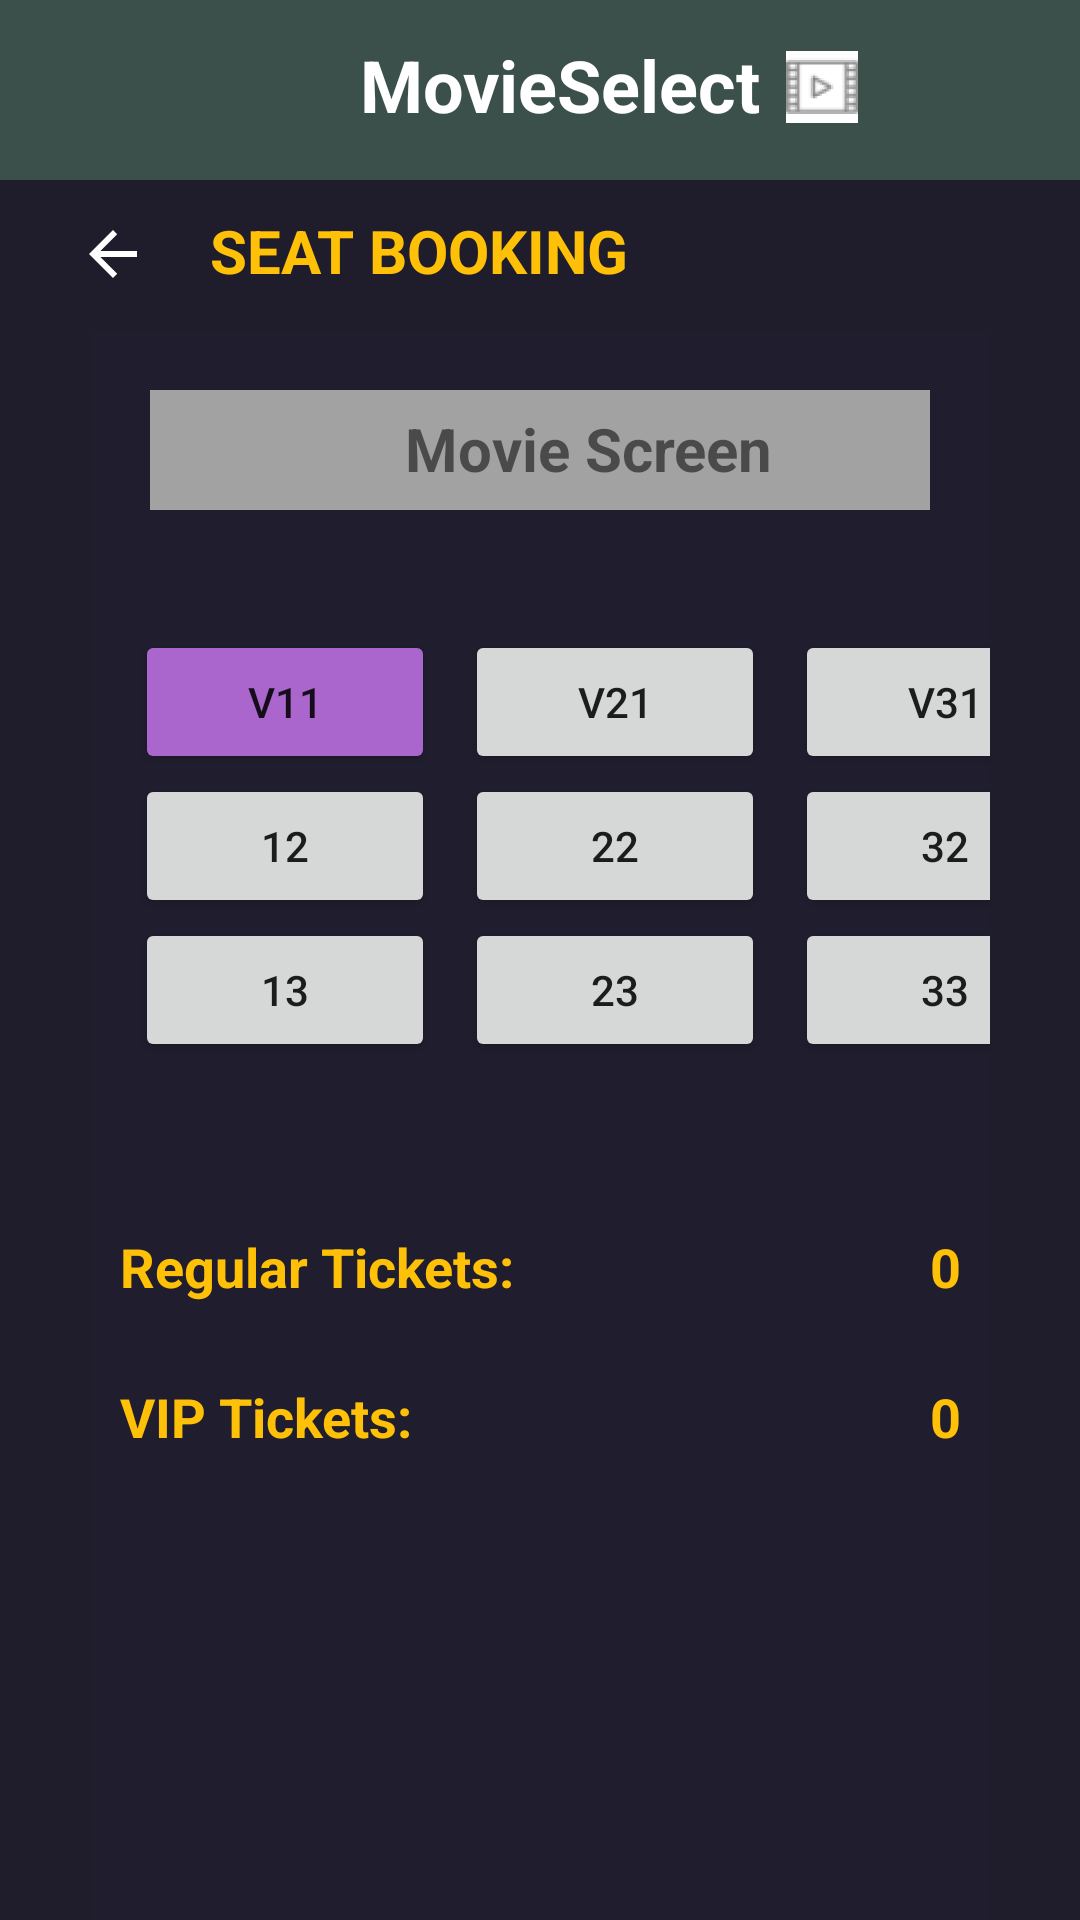

Android layout source for this screen:
<!-- AndroidManifest.xml: application theme Theme.MovieTicketOrdering -->
<!-- res/layout/fragment_seat.xml -->
<?xml version="1.0" encoding="utf-8"?>
<androidx.constraintlayout.widget.ConstraintLayout xmlns:android="http://schemas.android.com/apk/res/android"
    xmlns:app="http://schemas.android.com/apk/res-auto"
    xmlns:tools="http://schemas.android.com/tools"
    android:id="@+id/constraint"
    android:layout_width="match_parent"
    android:layout_height="match_parent"
    tools:context=".ui.order.OrderFragment">

    <FrameLayout
        android:id="@+id/layout"
        android:layout_width="0dp"
        android:layout_height="0dp"
        android:background="#1f1d2b"
        app:layout_constraintBottom_toBottomOf="parent"
        app:layout_constraintEnd_toEndOf="parent"
        app:layout_constraintStart_toStartOf="parent"
        app:layout_constraintTop_toTopOf="parent">

        <FrameLayout
            android:id="@+id/header"
            android:layout_width="match_parent"
            android:layout_height="60sp"
            android:background="#3B4F4B">

            <ImageView
                android:id="@+id/iconTittle"
                android:layout_width="wrap_content"
                android:layout_height="wrap_content"
                android:layout_marginLeft="262sp"
                android:layout_marginTop="17sp"
                android:adjustViewBounds="true"
                android:background="#FFFFFF"
                android:cropToPadding="true"
                android:scaleType="centerInside"
                app:srcCompat="@drawable/movie" />

            <TextView
                android:id="@+id/headerT"
                android:layout_width="wrap_content"
                android:layout_height="wrap_content"
                android:layout_marginLeft="120sp"
                android:layout_marginTop="12sp"
                android:text="MovieSelect"
                android:textColor="#FFFFFF"
                android:textSize="24sp"
                android:textStyle="bold" />

        </FrameLayout>

        <TextView
            android:id="@+id/pageName"
            android:layout_width="match_parent"
            android:layout_height="wrap_content"
            android:layout_marginStart="70dp"
            android:layout_marginTop="70dp"
            android:text="SEAT BOOKING"
            android:textAlignment="viewStart"
            android:textColor="#ffc107"
            android:textSize="20sp"
            android:textStyle="bold" />

        <ImageButton
            android:id="@+id/backBtn"
            android:layout_width="45dp"
            android:layout_height="45dp"
            android:layout_marginLeft="15sp"
            android:layout_marginTop="62sp"
            android:background="#00F8F8F8"
            android:src="?attr/actionModeCloseDrawable"
            app:tint="#FFFFFF"
            tools:ignore="SpeakableTextPresentCheck,TouchTargetSizeCheck" />

        <FrameLayout
            android:id="@+id/innerLayout"
            android:layout_width="match_parent"
            android:layout_height="match_parent"
            android:layout_marginLeft="30dp"
            android:layout_marginTop="110dp"
            android:layout_marginRight="30dp"
            android:background="#201E2E"
            tools:ignore="ExtraText">

            <FrameLayout
                android:id="@+id/screen"
                android:layout_width="match_parent"
                android:layout_height="40sp"
                android:layout_marginLeft="20sp"
                android:layout_marginTop="20sp"
                android:layout_marginRight="20sp"
                android:background="#A2A2A2">

                <TextView
                    android:id="@+id/textView"
                    android:layout_width="wrap_content"
                    android:layout_height="wrap_content"
                    android:layout_marginLeft="85sp"
                    android:layout_marginTop="6sp"
                    android:text="Movie Screen"
                    android:textSize="20sp"
                    android:textStyle="bold" />
            </FrameLayout>

            <LinearLayout
                android:layout_width="match_parent"
                android:layout_height="match_parent"
                android:layout_marginTop="100sp"
                android:orientation="horizontal">

                <LinearLayout
                    android:id="@+id/colom1"
                    android:layout_width="100sp"
                    android:layout_height="match_parent"
                    android:layout_marginLeft="15sp"
                    android:orientation="vertical">

                    <Button
                        android:id="@+id/c11"
                        android:layout_width="match_parent"
                        android:layout_height="wrap_content"
                        android:backgroundTint="@android:color/holo_purple"
                        android:text="V11" />

                    <Button
                        android:id="@+id/c12"
                        android:layout_width="match_parent"
                        android:layout_height="wrap_content"
                        android:text="12" />

                    <Button
                        android:id="@+id/c13"
                        android:layout_width="match_parent"
                        android:layout_height="wrap_content"
                        android:text="13" />
                </LinearLayout>

                <LinearLayout
                    android:id="@+id/colom2"
                    android:layout_width="100sp"
                    android:layout_height="match_parent"
                    android:layout_marginLeft="10sp"
                    android:orientation="vertical">

                    <Button
                        android:id="@+id/c21"
                        android:layout_width="match_parent"
                        android:layout_height="wrap_content"
                        android:text="V21" />

                    <Button
                        android:id="@+id/c22"
                        android:layout_width="match_parent"
                        android:layout_height="wrap_content"
                        android:text="22" />

                    <Button
                        android:id="@+id/c23"
                        android:layout_width="match_parent"
                        android:layout_height="wrap_content"
                        android:text="23" />
                </LinearLayout>

                <LinearLayout
                    android:id="@+id/colom3"
                    android:layout_width="100sp"
                    android:layout_height="match_parent"
                    android:layout_marginLeft="10sp"
                    android:orientation="vertical">

                    <Button
                        android:id="@+id/c31"
                        android:layout_width="match_parent"
                        android:layout_height="wrap_content"
                        android:text="V31" />

                    <Button
                        android:id="@+id/c32"
                        android:layout_width="match_parent"
                        android:layout_height="wrap_content"
                        android:text="32" />

                    <Button
                        android:id="@+id/c33"
                        android:layout_width="match_parent"
                        android:layout_height="wrap_content"
                        android:text="33" />
                </LinearLayout>

            </LinearLayout>

            <TextView
                android:id="@+id/regularTicket"
                android:layout_width="wrap_content"
                android:layout_height="wrap_content"
                android:layout_marginLeft="10sp"
                android:layout_marginTop="300sp"
                android:layout_weight="1"
                android:text="Regular Tickets:"
                android:textColor="#ffc107"
                android:textSize="18sp"
                android:textStyle="bold" />

            <TextView
                android:id="@+id/vipTicket"
                android:layout_width="wrap_content"
                android:layout_height="wrap_content"
                android:layout_marginLeft="10sp"
                android:layout_marginTop="350sp"
                android:layout_weight="1"
                android:text="VIP Tickets:"
                android:textColor="#ffc107"
                android:textSize="18sp"
                android:textStyle="bold" />

            <TextView
                android:id="@+id/ticketSum"
                android:layout_width="wrap_content"
                android:layout_height="wrap_content"
                android:layout_marginLeft="280sp"
                android:layout_marginTop="300sp"
                android:text="0"
                android:textColor="#ffc107"
                android:textSize="18sp"
                android:textStyle="bold" />

            <TextView
                android:id="@+id/ticketSumVIP"
                android:layout_width="wrap_content"
                android:layout_height="wrap_content"
                android:layout_marginLeft="280sp"
                android:layout_marginTop="350sp"
                android:text="0"
                android:textColor="#ffc107"
                android:textSize="18sp"
                android:textStyle="bold" />

            <Button
                android:id="@+id/printTIcket"
                android:layout_width="313dp"
                android:layout_height="wrap_content"
                android:layout_marginLeft="10sp"
                android:layout_marginTop="550sp"
                android:backgroundTint="#11AB00"
                android:text="comfirm" />
            />
        </FrameLayout>

    </FrameLayout>

</androidx.constraintlayout.widget.ConstraintLayout>
<!-- resources referenced by this layout -->
<resources>
  <!-- drawable movie: png bitmap (drawable-hdpi, 1182 bytes) -->
  <style name="Theme.MovieTicketOrdering" parent="Theme.MaterialComponents.DayNight.DarkActionBar">
          
          <item name="colorPrimary">@color/purple_500</item>
          <item name="colorPrimaryVariant">@color/lavender</item>
          <item name="colorOnPrimary">@color/white</item>
          
          <item name="colorSecondary">@color/teal_200</item>
          <item name="colorSecondaryVariant">@color/teal_700</item>
          <item name="colorOnSecondary">@color/black</item>
          
          <item name="android:statusBarColor">?attr/colorPrimaryVariant</item>
          
      </style>
  <color name="purple_500">#FF6200EE</color>
  <color name="lavender">#8692f7</color>
  <color name="white">#FFFFFFFF</color>
  <color name="teal_200">#FF03DAC5</color>
  <color name="teal_700">#FF018786</color>
  <color name="black">#FF000000</color>
</resources>
